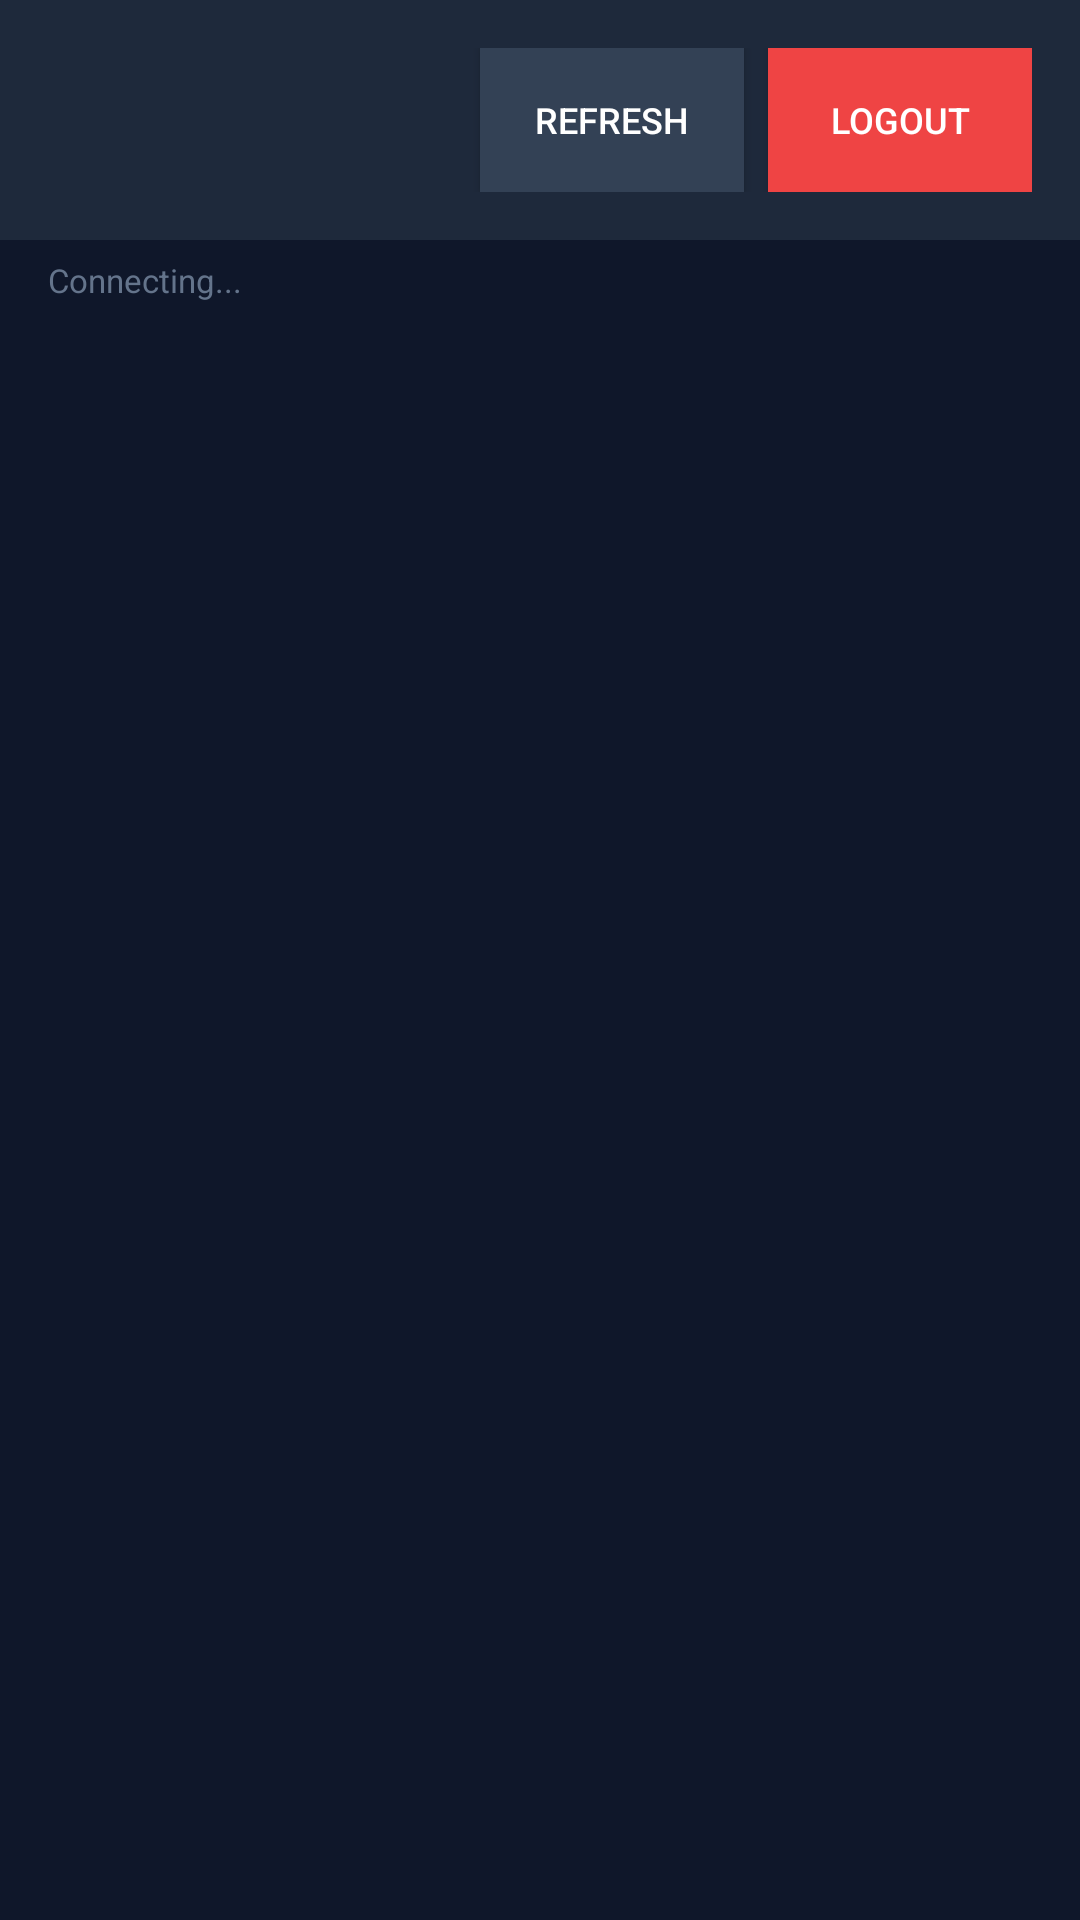

Layout XML and referenced resources for this Android screen:
<!-- AndroidManifest.xml: application theme android:Theme.Material.Light.NoActionBar -->
<!-- res/layout/activity_dashboard.xml -->
<?xml version="1.0" encoding="utf-8"?>
<LinearLayout xmlns:android="http://schemas.android.com/apk/res/android"
    android:layout_width="match_parent"
    android:layout_height="match_parent"
    android:orientation="vertical"
    android:background="#0F172A">

    
    <LinearLayout
        android:layout_width="match_parent"
        android:layout_height="wrap_content"
        android:orientation="horizontal"
        android:padding="16dp"
        android:background="#1E293B"
        android:gravity="center_vertical">

        <TextView
            android:id="@+id/tvUser"
            android:layout_width="0dp"
            android:layout_height="wrap_content"
            android:layout_weight="1"
            android:textColor="#60A5FA"
            android:textSize="18sp"
            android:textStyle="bold"/>

        <Button
            android:id="@+id/btnRefresh"
            android:layout_width="wrap_content"
            android:layout_height="wrap_content"
            android:text="Refresh"
            android:textColor="#FFFFFF"
            android:background="#334155"
            android:textSize="12sp"
            android:paddingStart="12dp"
            android:paddingEnd="12dp"
            android:layout_marginEnd="8dp"/>

        <Button
            android:id="@+id/btnLogout"
            android:layout_width="wrap_content"
            android:layout_height="wrap_content"
            android:text="Logout"
            android:textColor="#FFFFFF"
            android:background="#EF4444"
            android:textSize="12sp"
            android:paddingStart="12dp"
            android:paddingEnd="12dp"/>

    </LinearLayout>

    
    <TextView
        android:id="@+id/tvStatus"
        android:layout_width="match_parent"
        android:layout_height="wrap_content"
        android:padding="6dp"
        android:paddingStart="16dp"
        android:textSize="11sp"
        android:text="Connecting..."
        android:textColor="#64748B"
        android:visibility="visible"/>

    
    <TextView
        android:id="@+id/tvEmpty"
        android:layout_width="match_parent"
        android:layout_height="0dp"
        android:layout_weight="1"
        android:gravity="center"
        android:text="Koi message nahi mila"
        android:textColor="#475569"
        android:textSize="16sp"
        android:visibility="gone"/>

    
    <ListView
        android:id="@+id/listView"
        android:layout_width="match_parent"
        android:layout_height="0dp"
        android:layout_weight="1"
        android:divider="#1E293B"
        android:dividerHeight="1dp"/>

</LinearLayout>
<!-- resources referenced by this layout -->
<resources>

</resources>
